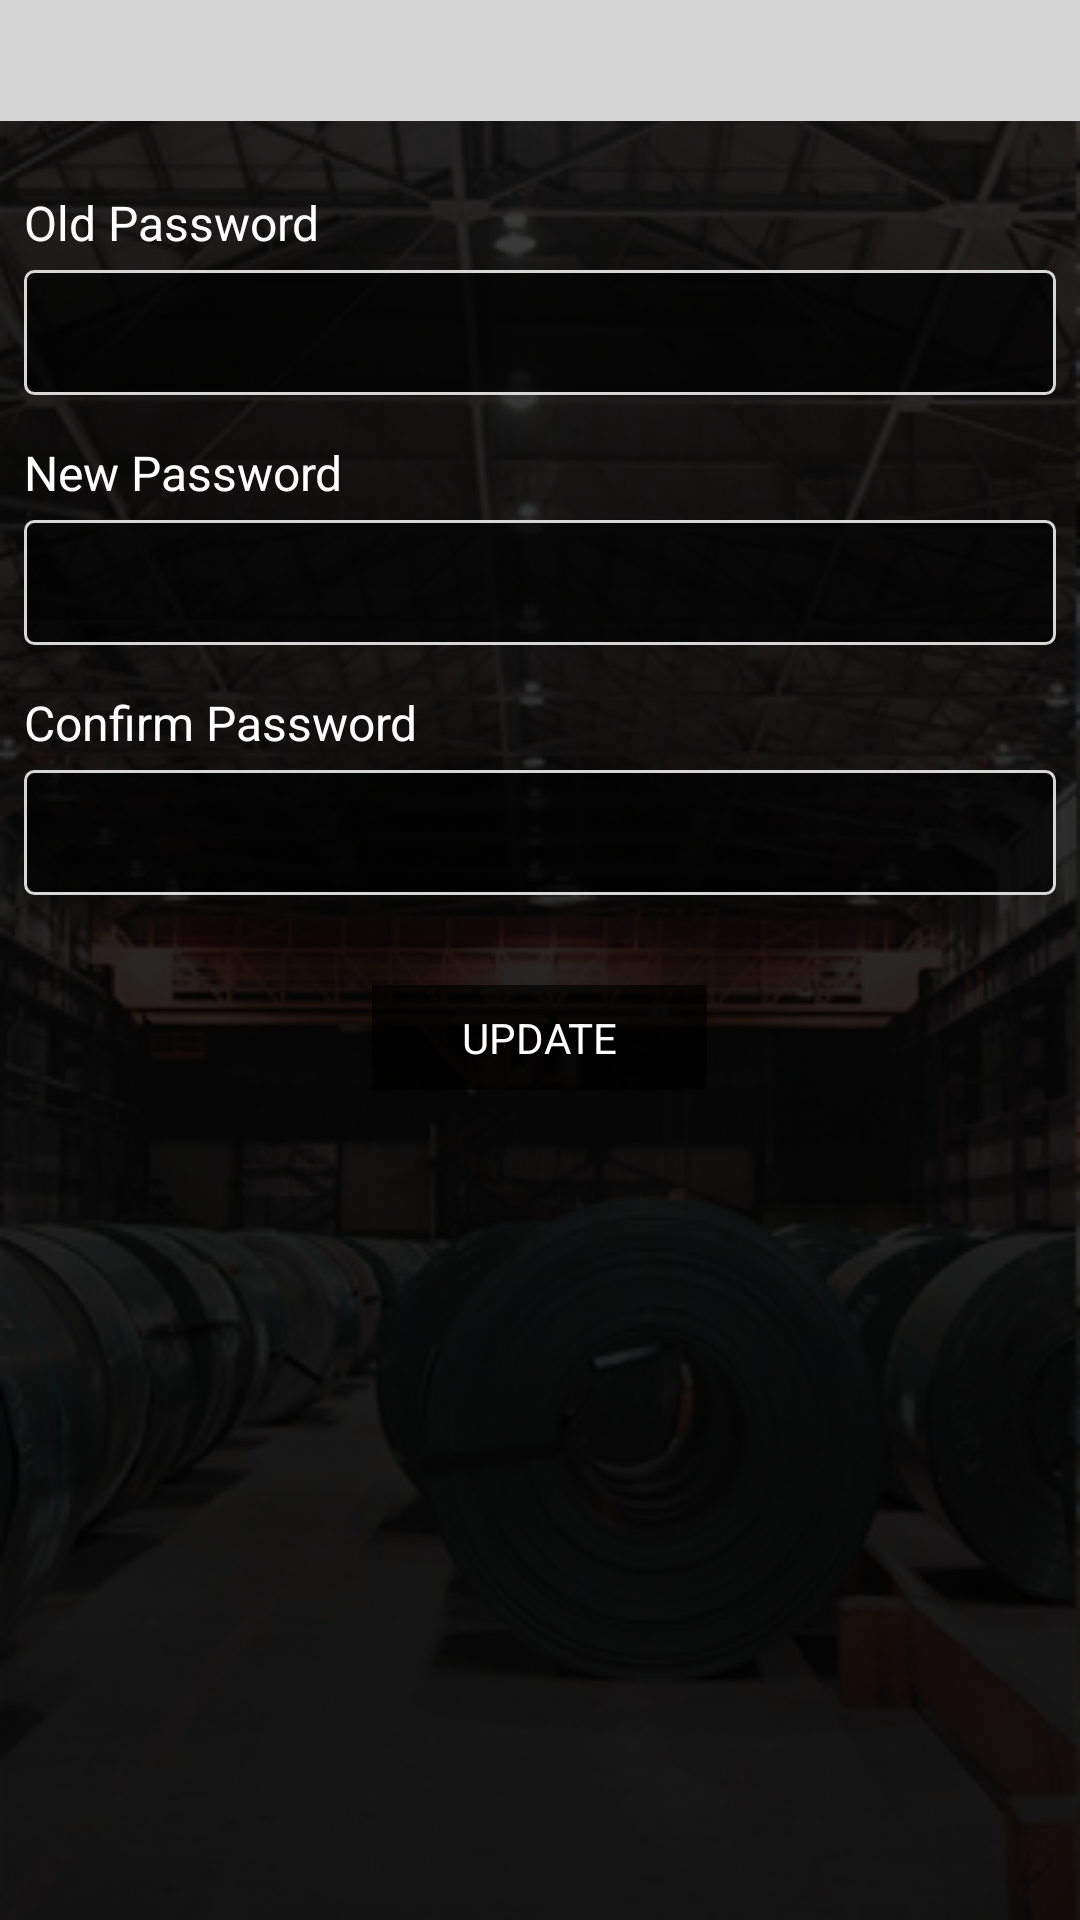

Layout XML and referenced resources for this Android screen:
<!-- AndroidManifest.xml: application theme AppTheme -->
<!-- res/layout/chage_password_layout.xml -->
<?xml version="1.0" encoding="utf-8"?>
<LinearLayout xmlns:android="http://schemas.android.com/apk/res/android"
    android:layout_width="match_parent"
    android:layout_height="match_parent"
    android:background="@drawable/bg_image"
    android:orientation="vertical">

    <include layout="@layout/common_toolbar_gray" />

    <ScrollView
        android:layout_width="match_parent"
        android:layout_height="match_parent"
        android:background="@color/colorTransparentFiftyBlack">

        <LinearLayout
            android:layout_width="match_parent"
            android:layout_height="match_parent"
            android:orientation="vertical"
            android:padding="8dp">

            <android.support.v7.widget.AppCompatTextView
                android:id="@+id/txtOldPassword"
                android:layout_width="match_parent"
                android:layout_height="wrap_content"
                android:layout_marginTop="15dp"
                android:paddingBottom="5dp"
                android:text="Old Password"
                android:textColor="@android:color/white"
                android:textSize="16sp" />

            <android.support.v7.widget.AppCompatEditText
                android:id="@+id/etOldPassword"
                android:layout_width="match_parent"
                android:layout_height="wrap_content"
                android:background="@drawable/button_transparent_border_white"
                android:inputType="textPassword"
                android:padding="10dp"
                android:textColor="@android:color/white"
                android:textSize="16sp" />

            <android.support.v7.widget.AppCompatTextView
                android:id="@+id/txtNewPassword"
                android:layout_width="match_parent"
                android:layout_height="wrap_content"
                android:layout_marginTop="15dp"
                android:paddingBottom="5dp"
                android:text="New Password"
                android:textColor="@android:color/white"
                android:textSize="16sp" />

            <android.support.v7.widget.AppCompatEditText
                android:id="@+id/etNewPassword"
                android:layout_width="match_parent"
                android:layout_height="wrap_content"
                android:background="@drawable/button_transparent_border_white"
                android:inputType="textPassword"
                android:padding="10dp"
                android:textColor="@android:color/white"
                android:textSize="16sp" />

            <android.support.v7.widget.AppCompatTextView
                android:id="@+id/txtConfirmPassword"
                android:layout_width="match_parent"
                android:layout_height="wrap_content"
                android:layout_marginTop="15dp"
                android:paddingBottom="5dp"
                android:text="Confirm Password"
                android:textColor="@android:color/white"
                android:textSize="16sp" />

            <android.support.v7.widget.AppCompatEditText
                android:id="@+id/etConfirmPassword"
                android:layout_width="match_parent"
                android:layout_height="wrap_content"
                android:background="@drawable/button_transparent_border_white"
                android:inputType="textPassword"
                android:padding="10dp"
                android:textColor="@android:color/white"
                android:textSize="16sp" />

            <android.support.v7.widget.AppCompatTextView
                android:id="@+id/txtUpdate"
                android:layout_width="wrap_content"
                android:layout_height="wrap_content"
                android:layout_gravity="center_horizontal"
                android:layout_marginTop="30dp"
                android:background="@color/colorTransparentSeventyBlack"
                android:paddingBottom="8dp"
                android:paddingLeft="30dp"
                android:paddingRight="30dp"
                android:paddingTop="8dp"
                android:text="UPDATE"
                android:textColor="@android:color/white" />
        </LinearLayout>
    </ScrollView>

</LinearLayout>
<!-- res/layout/common_toolbar_gray.xml (included above) -->
<?xml version="1.0" encoding="utf-8"?>
<RelativeLayout xmlns:android="http://schemas.android.com/apk/res/android"
    android:id="@+id/rlHeader"
    android:layout_width="match_parent"
    android:layout_height="wrap_content"
    android:background="@color/colorNavGray"
    android:orientation="vertical"
    android:padding="8dp">


    <ImageView
        android:id="@+id/imgBack"
        android:layout_width="wrap_content"
        android:layout_height="wrap_content"
        android:layout_alignParentRight="true"
        android:layout_centerVertical="true"
        android:rotation="180"
        android:src="@drawable/arrow_right_black"
        android:tint="@android:color/black" />


    <android.support.v7.widget.AppCompatTextView
        android:id="@+id/txtTitle"
        android:layout_width="wrap_content"
        android:layout_height="wrap_content"
        android:layout_centerVertical="true"
        android:textColor="@android:color/black"
        android:textSize="18dp" />


</RelativeLayout>
<!-- resources referenced by this layout -->
<resources>
  <color name="colorNavGray">#d6d6d6</color>
  <color name="colorTransparentFiftyBlack">#80000000</color>
  <color name="colorTransparentSeventyBlack">#B3000000</color>
  <!-- drawable bg_image: png bitmap (drawable, 149130 bytes) -->
  <!-- drawable button_transparent_border_white (drawable) -->
  <?xml version="1.0" encoding="utf-8"?>
  <shape xmlns:android="http://schemas.android.com/apk/res/android">
      <stroke
          android:width="1dp"
          android:color="@color/colorNavGray" />
      <solid android:color="@color/colorTransparentSeventyBlack"></solid>
      <corners android:radius="3dp"/>
  </shape>
  <style name="AppTheme" parent="Theme.AppCompat.Light.NoActionBar">
          
          <item name="colorPrimary">@color/colorPrimary</item>
          <item name="colorPrimaryDark">@color/colorPrimary</item>
          <item name="colorAccent">@color/colorPrimaryDark</item>
          <item name="windowActionBar">false</item>
          <item name="windowNoTitle">true</item>
      </style>
  <color name="colorPrimary">#01061a</color>
  <color name="colorPrimaryDark">#f26a28</color>
</resources>
